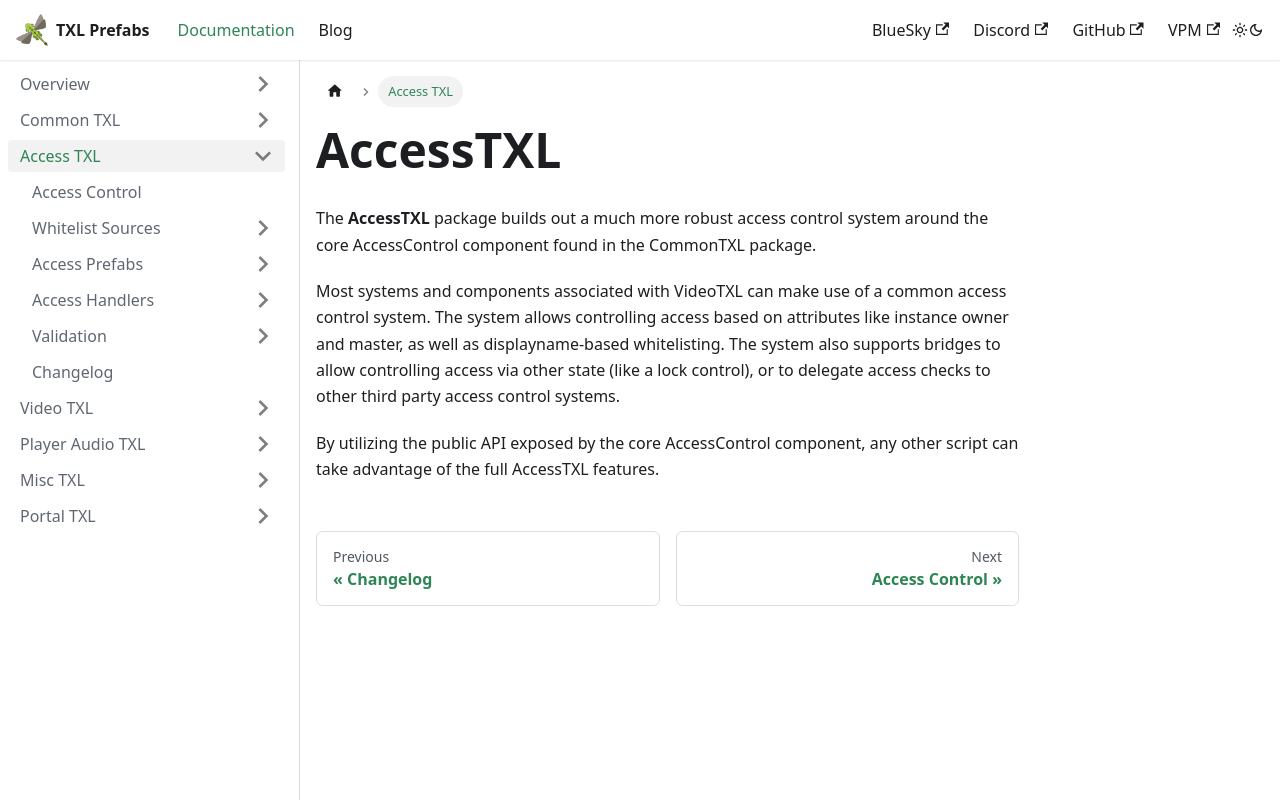

repository: vrctxl/Docs · page: docs/access-txl.html · generator: docusaurus

# AccessTXL

The **AccessTXL** package builds out a much more robust access control system around the core AccessControl 
component found in the CommonTXL package.

Most systems and components associated with VideoTXL can make use of a common access control system. 
The system allows controlling access based on attributes like instance owner and master, as well as displayname-based 
whitelisting. The system also supports bridges to allow controlling access via other state (like a lock control), or 
to delegate access checks to other third party access control systems.

By utilizing the public API exposed by the core AccessControl component, any other script can take advantage of the
full AccessTXL features.
